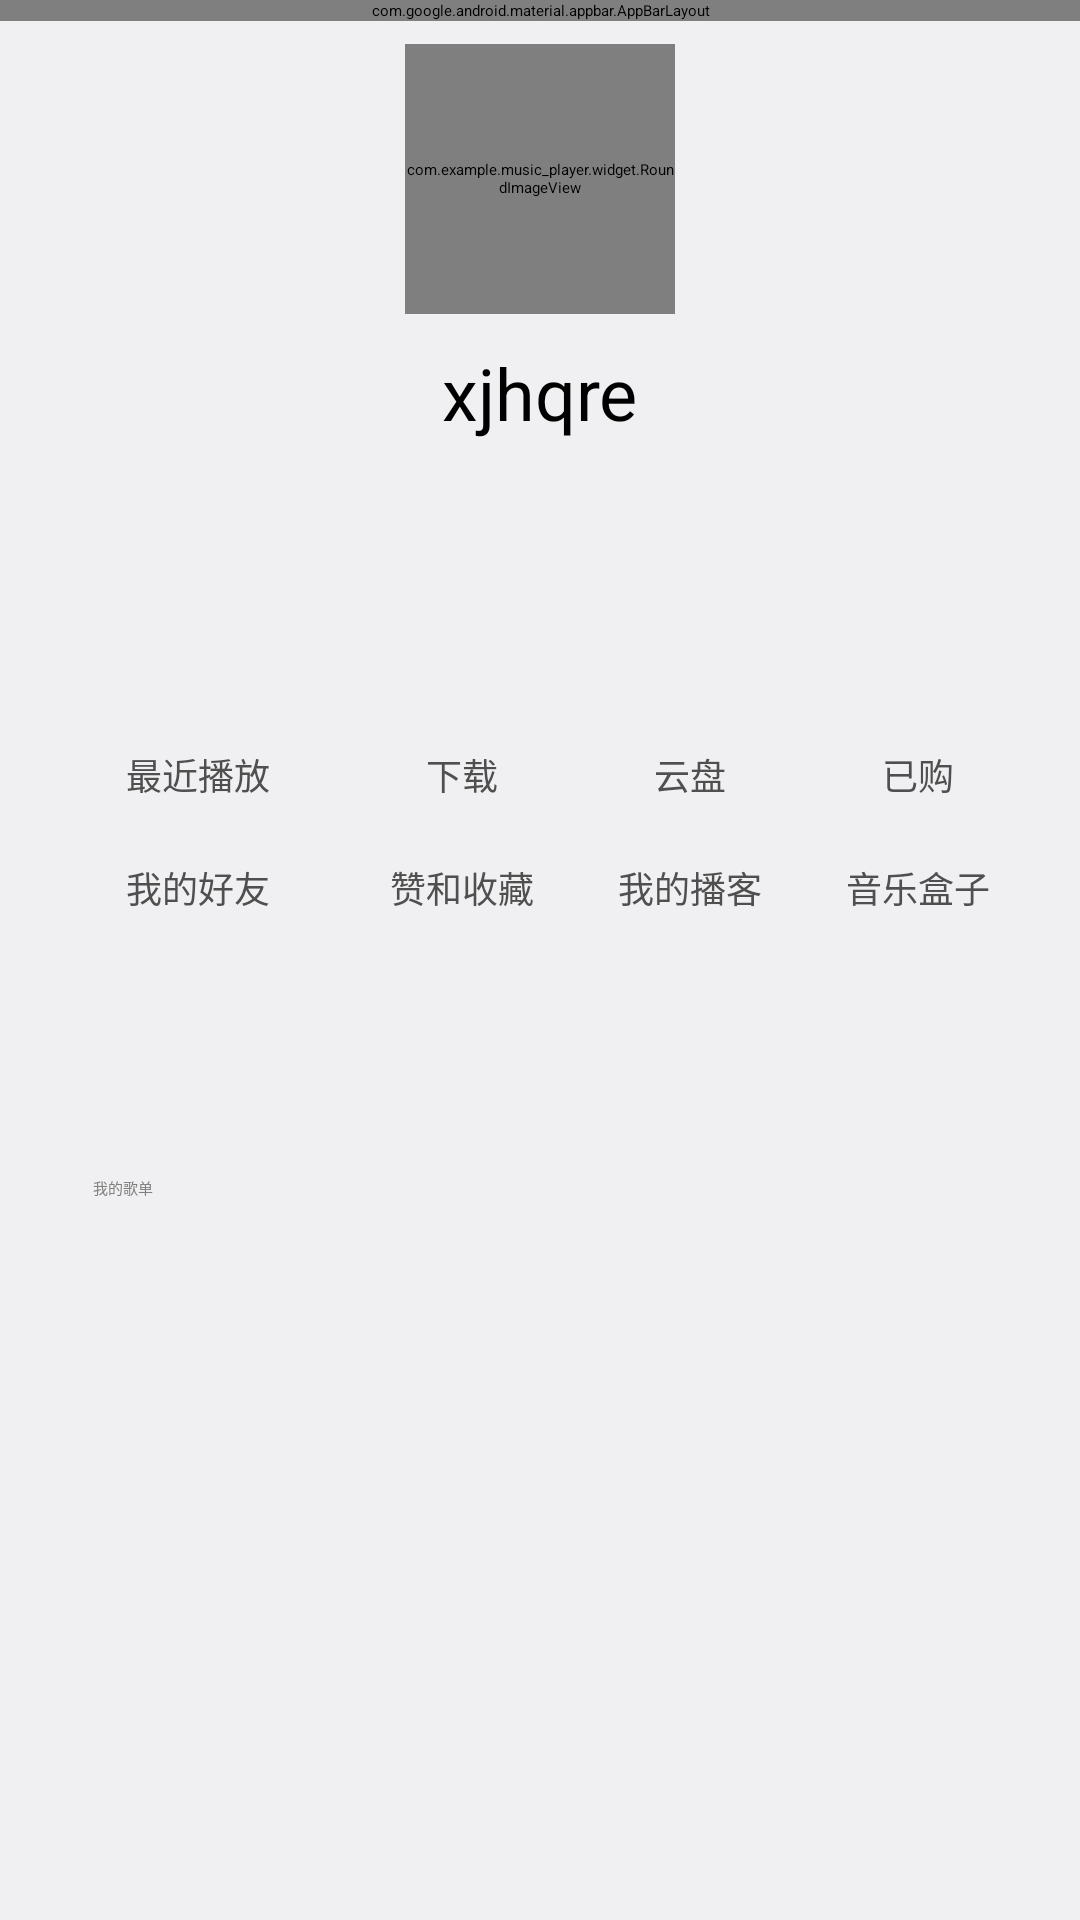

Android layout source for this screen:
<!-- AndroidManifest.xml: application theme Theme.Musicplayer -->
<!-- res/layout/fragment_music_sheet.xml -->
<androidx.coordinatorlayout.widget.CoordinatorLayout xmlns:android="http://schemas.android.com/apk/res/android"
    xmlns:app="http://schemas.android.com/apk/res-auto"
    android:layout_width="match_parent"
    android:layout_height="match_parent"
    android:background="@color/silver_grey_bg"
    android:clipChildren="false"
    android:fitsSystemWindows="true">

    <RelativeLayout
        android:layout_width="match_parent"
        android:layout_height="match_parent"
        android:clipChildren="false">

        <com.google.android.material.appbar.AppBarLayout
            android:id="@+id/AppBarLayout"
            android:layout_width="match_parent"
            android:layout_height="wrap_content"
            android:theme="@style/AppTheme.AppBarOverlay"
            app:elevation="0dp">


            <androidx.appcompat.widget.Toolbar
                android:id="@+id/fragment_music_sheet_toolbar"
                android:layout_width="match_parent"
                android:layout_height="?attr/actionBarSize"
                android:background="#F1F1F3"
                app:popupTheme="@style/AppTheme.PopupOverlay">

                <LinearLayout
                    android:id="@+id/fragment_music_sheet_navigation"
                    android:layout_width="wrap_content"
                    android:layout_height="match_parent"
                    android:gravity="center_vertical"
                    android:orientation="horizontal">

                    <ImageView
                        android:layout_width="34dp"
                        android:layout_height="34dp"
                        android:src="@drawable/ic_drawer_home" />

                </LinearLayout>

            </androidx.appcompat.widget.Toolbar>

        </com.google.android.material.appbar.AppBarLayout>


        <RelativeLayout
            android:id="@+id/fragment_home_user_inf"
            android:layout_width="match_parent"
            android:layout_height="120dp"
            android:layout_below="@id/AppBarLayout"
            android:layout_marginStart="16dp"
            android:layout_marginLeft="16dp"
            android:layout_marginTop="50dp"
            android:layout_marginEnd="16dp"
            android:layout_marginRight="16dp"
            android:background="@drawable/shape_50dp_corners"
            android:clipChildren="false"
            android:orientation="vertical">

            <TableRow
                android:layout_width="wrap_content"
                android:layout_height="wrap_content"
                android:layout_above="@id/fragment_music_sheet_user_name"
                android:layout_centerHorizontal="true"
                android:layout_marginBottom="10dp">

                <com.example.music_player.widget.RoundImageView
                    android:layout_width="90dp"
                    android:layout_height="90dp"
                    android:layout_gravity="bottom" />

            </TableRow>


            <TextView
                android:id="@+id/fragment_music_sheet_user_name"
                android:layout_width="wrap_content"
                android:layout_height="wrap_content"
                android:layout_alignParentBottom="true"
                android:layout_centerHorizontal="true"
                android:layout_gravity="right"
                android:layout_marginBottom="30dp"
                android:text="xjhqre"
                android:textColor="#000000"
                android:textSize="24sp" />


        </RelativeLayout>


        <RelativeLayout
            android:id="@+id/fragment_music_sheet_component_box"
            android:layout_width="match_parent"
            android:layout_height="160dp"
            android:layout_below="@id/fragment_home_user_inf"
            android:layout_marginStart="16dp"
            android:layout_marginLeft="16dp"
            android:layout_marginTop="20dp"
            android:layout_marginEnd="16dp"
            android:layout_marginRight="16dp"
            android:background="@drawable/shape_50dp_corners"
            android:gravity="center">


            <GridLayout
                android:layout_width="match_parent"
                android:layout_height="wrap_content"
                android:columnCount="4"
                android:orientation="horizontal"
                android:rowCount="2">

                <TextView
                    android:id="@+id/ic_recently_played"
                    android:layout_columnWeight="1"
                    android:layout_gravity="center"
                    android:padding="10dp"
                    android:text="最近播放"
                    android:textColor="@color/Gray31"
                    android:textSize="12sp"
                    app:drawableTopCompat="@drawable/ic_recently_played" />

                　　

                <TextView
                    android:layout_columnWeight="1"
                    android:layout_gravity="center"
                    android:padding="10dp"
                    android:text="下载"
                    android:textColor="@color/Gray31"
                    android:textSize="12sp"
                    app:drawableTopCompat="@drawable/ic_download" />

                　　　

                <TextView
                    android:layout_columnWeight="1"
                    android:layout_gravity="center"
                    android:padding="10dp"
                    android:text="云盘"
                    android:textColor="@color/Gray31"
                    android:textSize="12sp"
                    app:drawableTopCompat="@drawable/ic_upload" />

                　　

                <TextView
                    android:layout_columnWeight="1"
                    android:layout_gravity="center"
                    android:padding="10dp"
                    android:text="已购"
                    android:textColor="@color/Gray31"
                    android:textSize="12sp"
                    app:drawableTopCompat="@drawable/ic_buy" />
                　　

                <TextView
                    android:layout_gravity="center"
                    android:padding="10dp"
                    android:text="我的好友"
                    android:textColor="@color/Gray31"
                    android:textSize="12sp"
                    app:drawableTopCompat="@drawable/ic_friend" />
                　　

                <TextView
                    android:layout_gravity="center"
                    android:padding="10dp"
                    android:text="赞和收藏"
                    android:textColor="@color/Gray31"
                    android:textSize="12sp"
                    app:drawableTopCompat="@drawable/ic_star" />
                　　

                <TextView
                    android:layout_gravity="center"
                    android:padding="10dp"
                    android:text="我的播客"
                    android:textColor="@color/Gray31"
                    android:textSize="12sp"
                    app:drawableTopCompat="@drawable/ic_boke2" />
                　　

                <TextView
                    android:layout_gravity="center"
                    android:padding="10dp"
                    android:text="音乐盒子"
                    android:textColor="@color/Gray31"
                    android:textSize="12sp"
                    app:drawableTopCompat="@drawable/ic_box" />
                　


            </GridLayout>


        </RelativeLayout>

        <RelativeLayout
            android:id="@+id/fragment_home_music_sheet"
            android:layout_width="match_parent"
            android:layout_height="wrap_content"
            android:layout_below="@id/fragment_music_sheet_component_box"
            android:layout_marginStart="16dp"
            android:layout_marginLeft="16dp"
            android:layout_marginTop="20dp"
            android:layout_marginEnd="16dp"
            android:layout_marginRight="16dp"
            android:background="@drawable/shape_50dp_corners"
            android:orientation="vertical">

            <TextView
                android:layout_width="wrap_content"
                android:layout_height="wrap_content"
                android:layout_margin="15dp"
                android:text="我的歌单"
                android:textColor="@color/Gray" />


            <androidx.recyclerview.widget.RecyclerView

                android:id="@+id/recycler_view_music_sheet"
                android:layout_width="match_parent"
                android:layout_height="wrap_content"
                android:layout_marginStart="15dp"
                android:layout_marginTop="60dp"
                android:layout_marginEnd="15dp"
                android:layout_marginBottom="15dp" />

        </RelativeLayout>


    </RelativeLayout>


</androidx.coordinatorlayout.widget.CoordinatorLayout>
<!-- resources referenced by this layout -->
<resources>
  <color name="Gray">#808080</color>
  <color name="Gray31">#4F4F4F</color>
  <color name="silver_grey_bg">#F0F0F2</color>
  <!-- drawable ic_box (drawable) -->
  <vector xmlns:android="http://schemas.android.com/apk/res/android"
      xmlns:aapt="http://schemas.android.com/aapt"
      android:width="30dp"
      android:height="30dp"
      android:viewportWidth="1024"
      android:viewportHeight="1024">
    <path
        android:pathData="M530.69,530.02l-1.33,445.24 383.8,-224.61L913.15,305.41l-382.46,224.61zM530.69,530.02M512,493.88l381.03,-223.18L512,48.74 130.97,270.69 512,493.88zM512,493.88M490.6,527.31L110.9,305.41v445.24l378.32,220.62 1.38,-443.96zM490.6,527.31">
      <aapt:attr name="android:fillColor">
        <gradient
            android:endColor="#FFFFFF"
            android:startColor="#FE3A3B"
            android:startX="0"
            android:endX="5120"
            android:startY="1024"
            android:endY="-4096"
            android:type="linear">
        </gradient>
      </aapt:attr>
    </path>
  </vector>
  <!-- drawable ic_drawer_home (drawable) -->
  <vector xmlns:android="http://schemas.android.com/apk/res/android"
      android:width="34dp"
      android:height="34dp"
      android:viewportWidth="1024"
      android:viewportHeight="1024">
    <path
        android:fillColor="#FF000000"
        android:pathData="M867.99,459.65h-711.99c-27.92,0 -52.35,24.43 -52.35,52.35s24.43,52.35 52.35,52.35h711.99c27.92,0 52.35,-24.43 52.35,-52.35s-24.43,-52.35 -52.35,-52.35z"/>
    <path
        android:fillColor="#FF000000"
        android:pathData="M867.99,763.29h-711.99c-27.92,0 -52.35,24.43 -52.35,52.35s24.43,52.35 52.35,52.35h711.99c27.92,0 52.35,-24.43 52.35,-52.35s-24.43,-52.35 -52.35,-52.35z"/>
    <path
        android:fillColor="#FF000000"
        android:pathData="M156.01,260.71h711.99c27.92,0 52.35,-24.43 52.35,-52.35s-24.43,-52.35 -52.35,-52.35h-711.99c-27.92,0 -52.35,24.43 -52.35,52.35s24.43,52.35 52.35,52.35z"/>
  </vector>
  <!-- drawable ic_recently_played (drawable) -->
  <vector xmlns:android="http://schemas.android.com/apk/res/android"
      xmlns:aapt="http://schemas.android.com/aapt"
      android:width="30dp"
      android:height="30dp"
      android:viewportWidth="1024"
      android:viewportHeight="1024">
      <path android:pathData="M512,42.67C252.79,42.67 42.67,252.79 42.67,512s210.13,469.33 469.33,469.33 469.33,-210.13 469.33,-469.33S771.21,42.67 512,42.67zM708.55,543.16l-266.67,176A37.33,37.33 0,0 1,384 688L384,336.03a37.33,37.33 0,0 1,57.89 -31.16l266.67,176a37.33,37.33 0,0 1,0 62.32z">
          <aapt:attr name="android:fillColor">
              <gradient
                  android:endColor="#FFFFFF"
                  android:endX="5120"
                  android:endY="-4096"
                  android:startColor="#FE3A3B"
                  android:startX="0"
                  android:startY="1024"
                  android:type="linear" />
          </aapt:attr>
      </path>
  </vector>
  <style name="AppTheme.AppBarOverlay" parent="ThemeOverlay.AppCompat.Dark.ActionBar" />
  <style name="AppTheme.PopupOverlay" parent="ThemeOverlay.AppCompat.Light" />
</resources>
